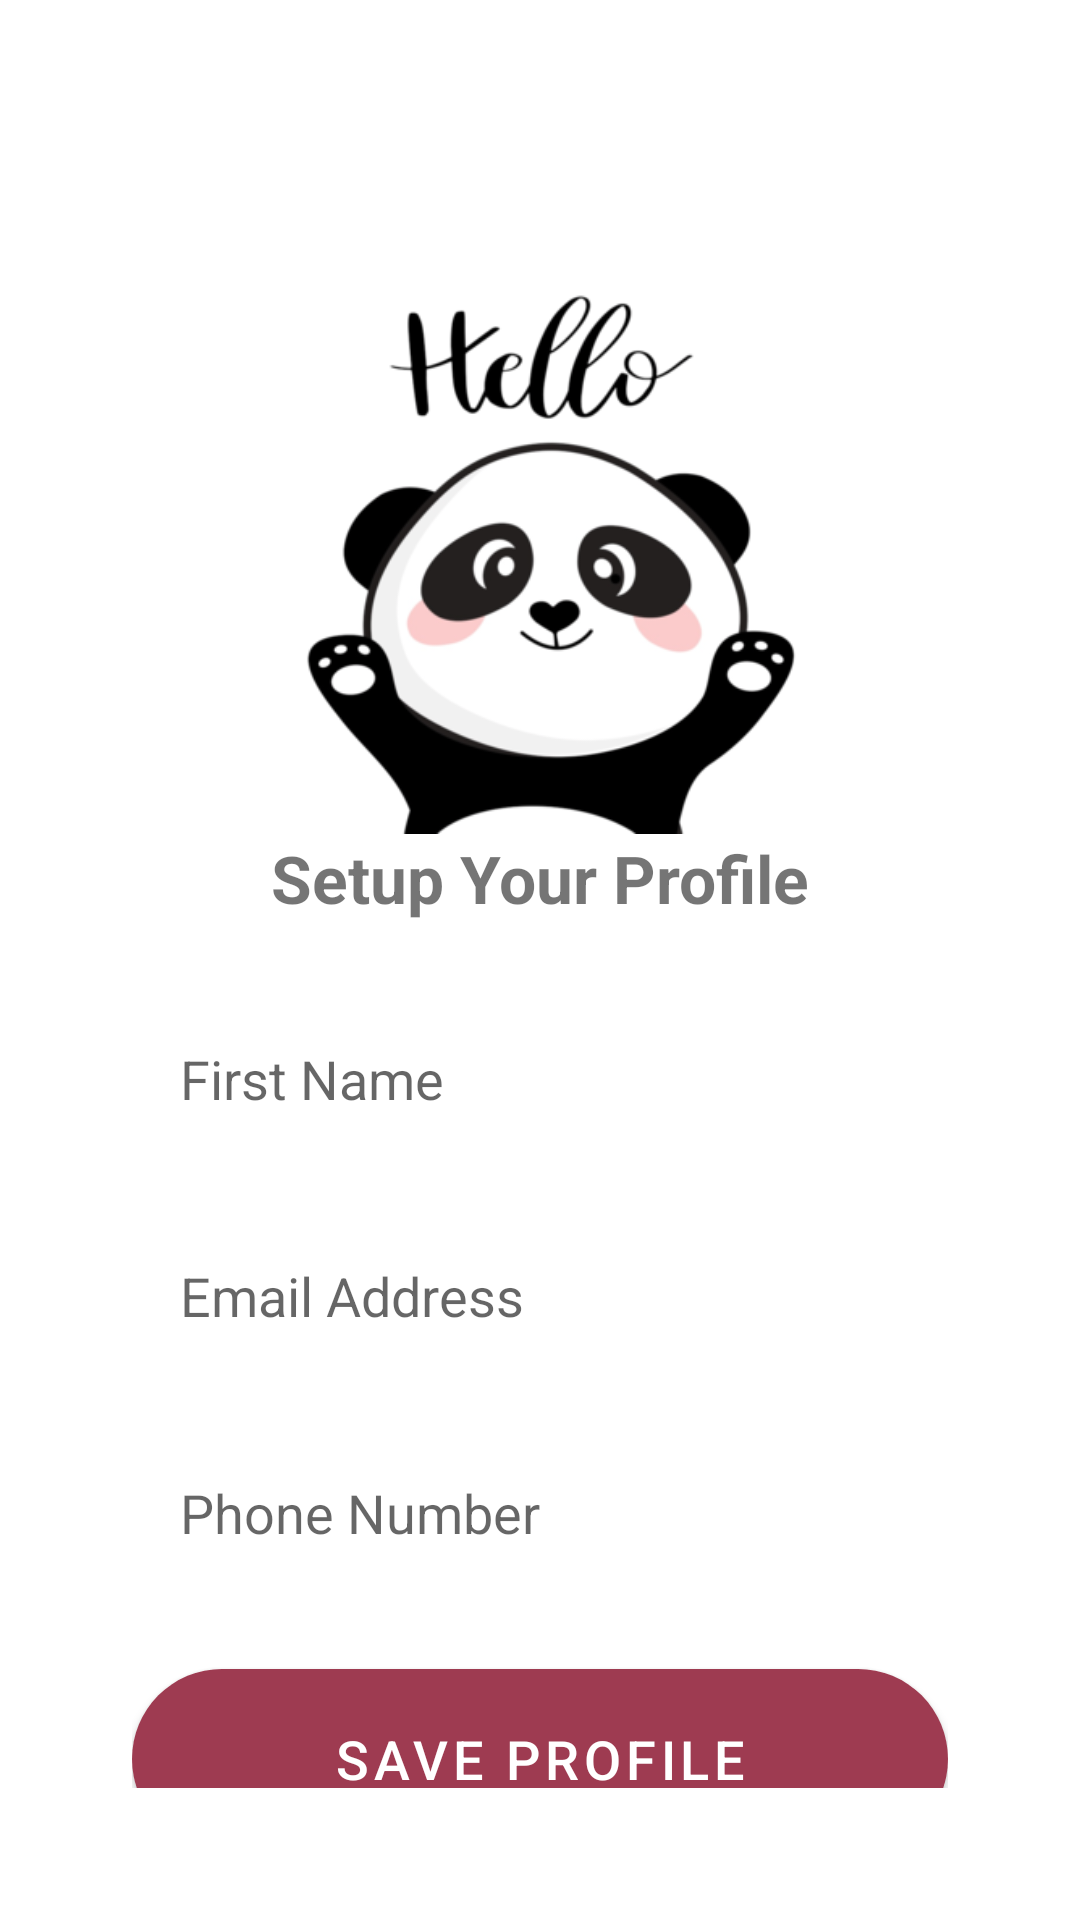

Produce the Android XML layout that renders to this screen, including the resource entries it uses.
<!-- AndroidManifest.xml: application theme Theme.EventMingle -->
<!-- res/layout/activity_user_profile_setup.xml -->
<?xml version="1.0" encoding="utf-8"?>
<androidx.constraintlayout.widget.ConstraintLayout xmlns:android="http://schemas.android.com/apk/res/android"
    android:layout_width="match_parent"
    android:layout_height="match_parent"
    android:padding="20dp"
    xmlns:tools="http://schemas.android.com/tools"
    tools:context=".activities.ProfileActivity"
    xmlns:app="http://schemas.android.com/apk/res-auto">

    <ScrollView
        android:layout_width="match_parent"
        android:layout_height="match_parent"
        android:padding="24dp">


        <LinearLayout
            android:layout_width="match_parent"
            android:layout_height="wrap_content"
            android:orientation="vertical"
            android:gravity="center_horizontal"
            >

            <ImageView
                android:layout_width="194dp"
                android:layout_height="194dp"
                android:background="@drawable/panda_logo"
                android:layout_marginTop="40dp"> </ImageView>


            <TextView
                android:layout_width="wrap_content"
                android:layout_height="wrap_content"
                android:text="Setup Your Profile"
                android:textSize="22sp"
                android:textStyle="bold"

                android:layout_marginBottom="24dp" />

            <EditText
                android:id="@+id/etName"
                android:layout_width="match_parent"
                android:layout_height="wrap_content"
                android:layout_marginBottom="16dp"
                android:background="@drawable/profile_et_background"
                android:padding="16dp"
                android:hint="First Name"
                android:inputType="textPersonName"
                />

            <EditText
                android:id="@+id/etEmail"
                android:layout_width="match_parent"
                android:layout_height="wrap_content"
                android:hint="Email Address"
                android:inputType="textEmailAddress"
                android:layout_marginBottom="16dp"
                android:background="@drawable/profile_et_background"
                android:padding="16dp"/>

            <EditText
                android:id="@+id/etPhone"
                android:layout_width="match_parent"
                android:layout_height="wrap_content"
                android:hint="Phone Number"
                android:inputType="phone"
                android:layout_marginBottom="24dp"
                android:background="@drawable/profile_et_background"
                android:padding="16dp"/>

            <Button
                android:id="@+id/btnSave"
                android:layout_width="match_parent"
                android:layout_height="60dp"
                android:textSize="18sp"
                android:background="@drawable/btn_plum_rounded"
                android:text="Save Profile" />
        </LinearLayout>
    </ScrollView>


</androidx.constraintlayout.widget.ConstraintLayout>
<!-- resources referenced by this layout -->
<resources>
  <!-- drawable btn_plum_rounded (drawable) -->
  <?xml version="1.0" encoding="utf-8"?>
  <shape xmlns:android="http://schemas.android.com/apk/res/android" android:shape="rectangle">
      <solid android:color="#9C2D3F"/>
      <corners android:radius="50dp"/>
      <padding
          android:left="16dp"
          android:top="12dp"
          android:right="16dp"
          android:bottom="12dp"/>
  </shape>
  <!-- drawable panda_logo: png bitmap (drawable, 39955 bytes) -->
  <style name="Theme.EventMingle" parent="Theme.MaterialComponents.DayNight">
          <item name="windowActionBar">false</item>
          <item name="windowNoTitle">true</item>
          
          <item name="colorPrimary">@color/plum</item>
          <item name="colorPrimaryVariant">@color/purple_700</item>
  
          <item name="colorOnPrimary">@color/white</item>
          
          <item name="colorSecondary">@color/plum</item>
          <item name="colorSecondaryVariant">@color/teal_700</item>
          <item name="colorOnSecondary">@color/black</item>
          
          <item name="android:statusBarColor">?attr/colorPrimaryVariant</item>
          
  
      </style>
  <color name="plum">#9e3b51</color>
  <color name="purple_700">#FF3700B3</color>
  <color name="white">#FFFFFFFF</color>
  <color name="teal_700">#FF018786</color>
  <color name="black">#FF000000</color>
</resources>
